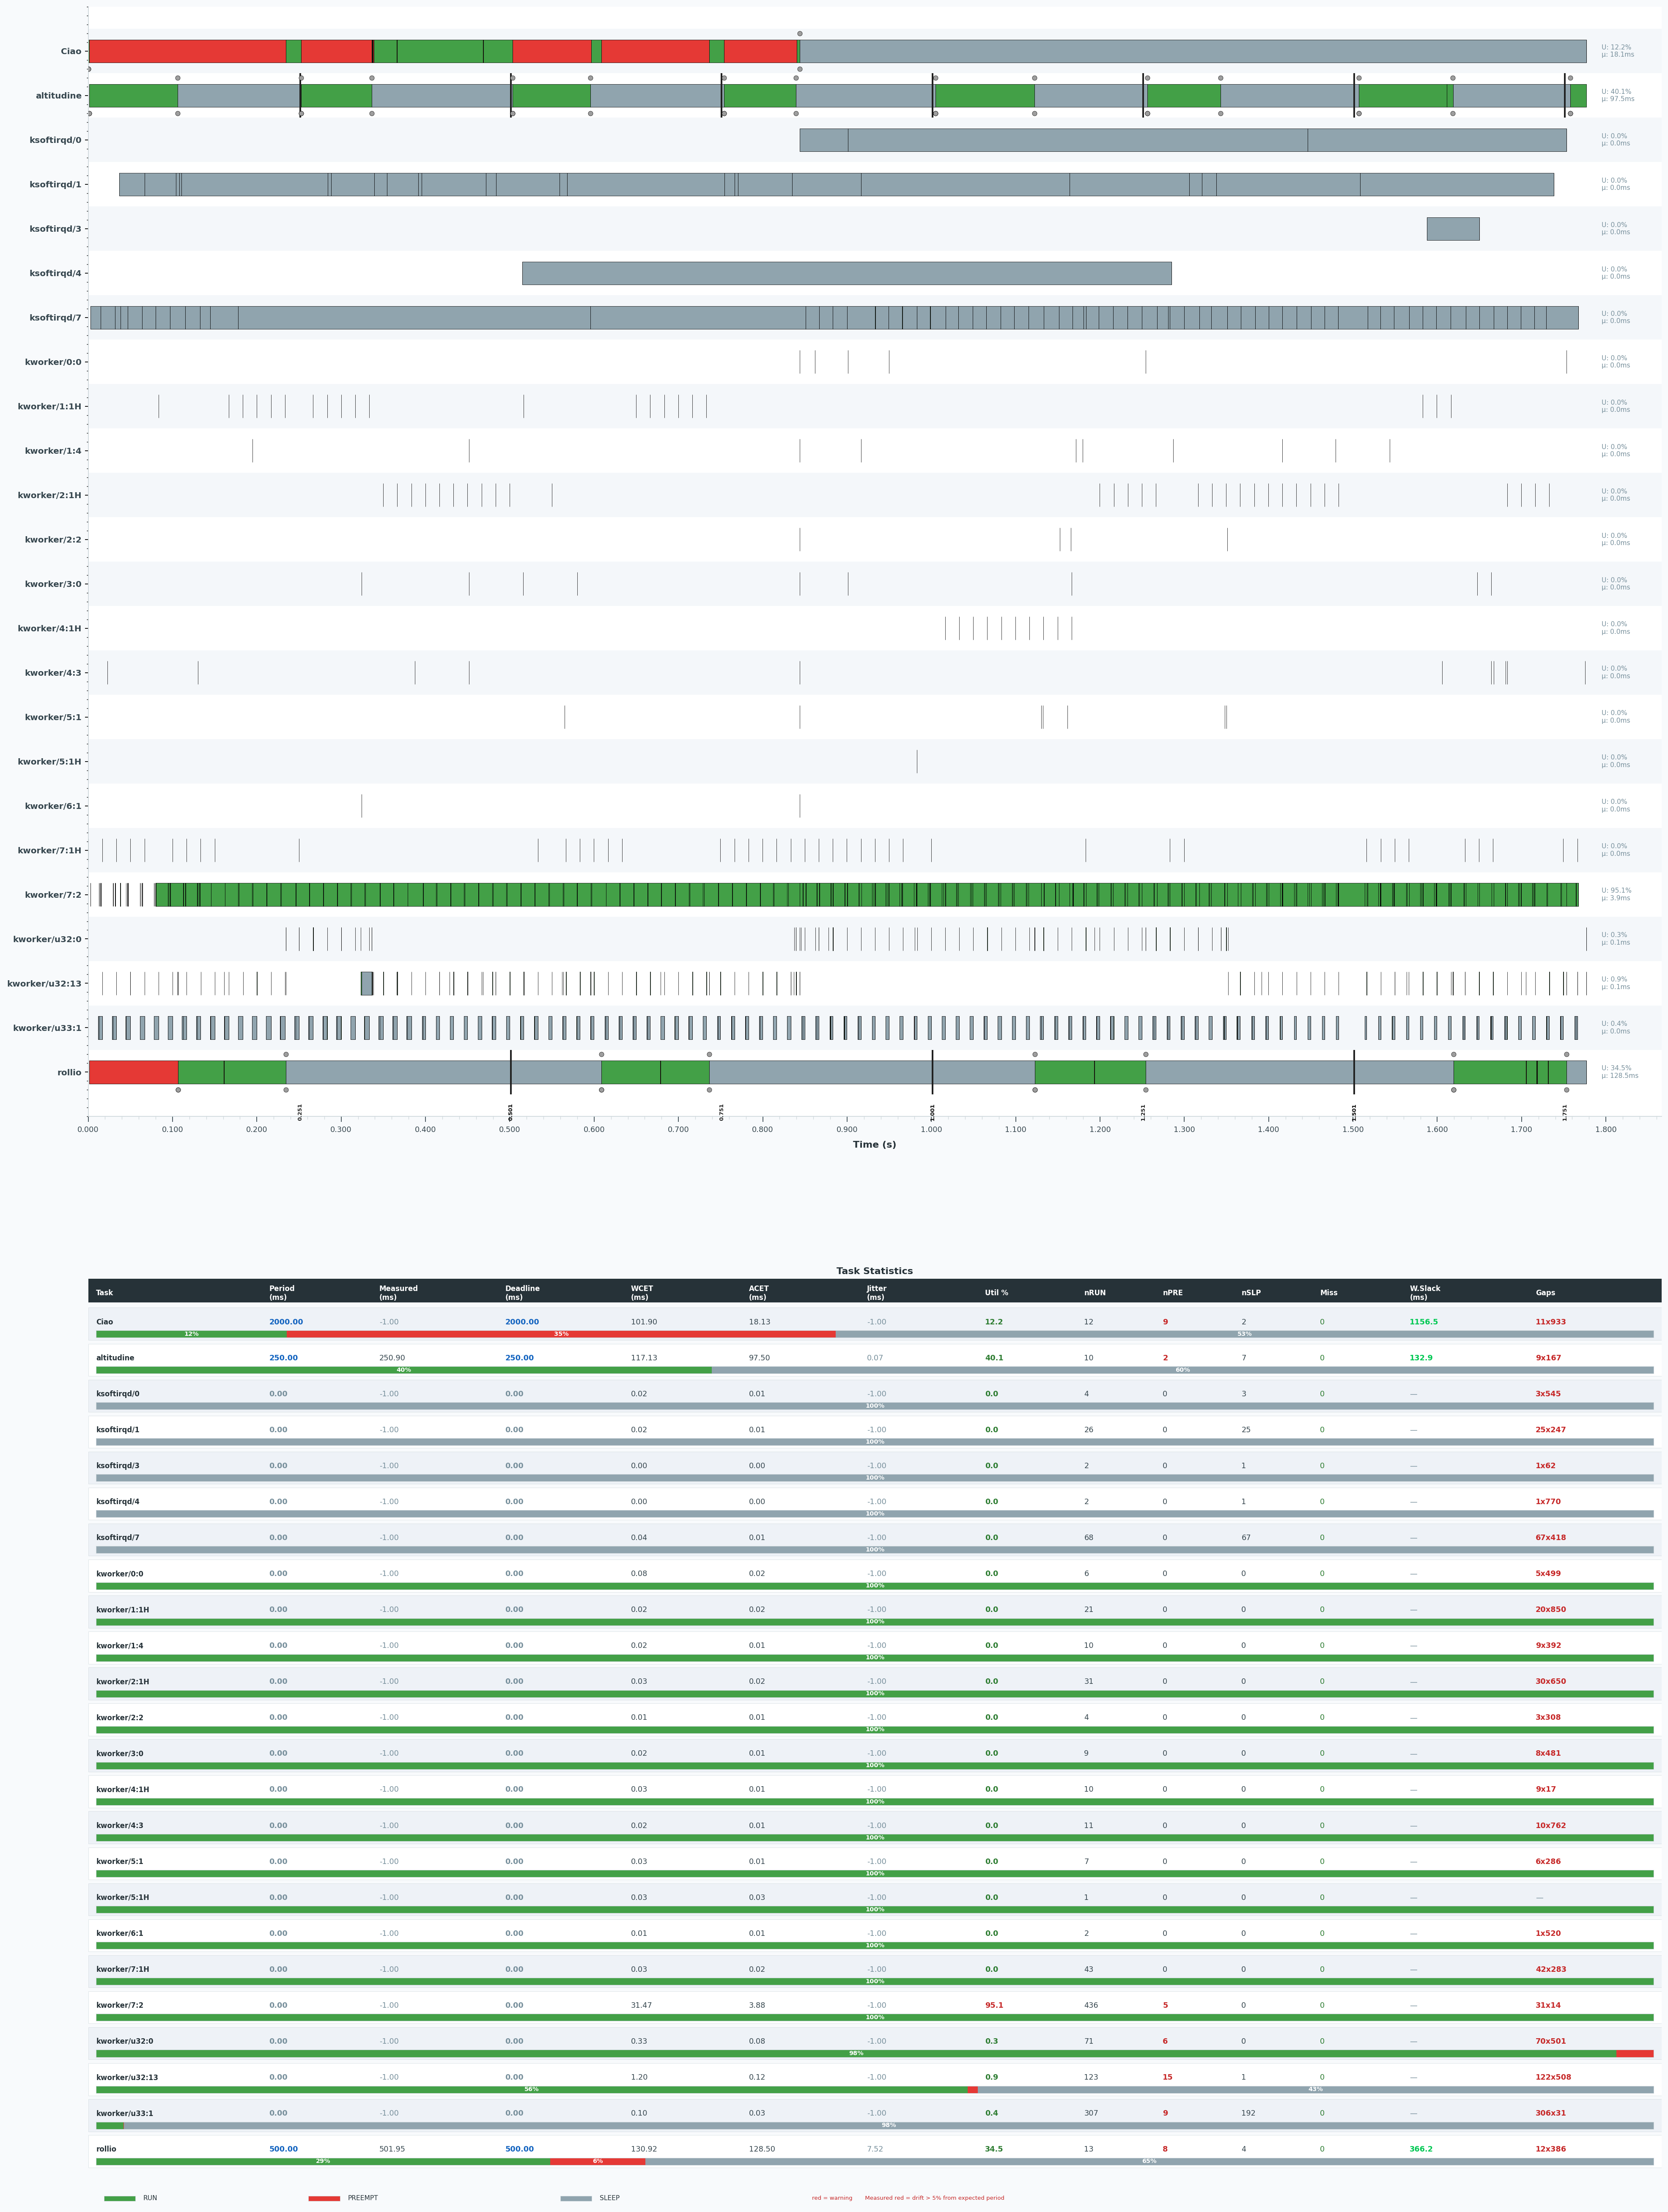

The data file committed next to this chart (first rows):
task, type, start, end, duration_ms
kworker/0:0, RUN, 971, 971, 0.078
kworker/0:0, RUN, 971, 971, 0.008000
kworker/0:0, RUN, 971.1, 971.1, 0.009000
kworker/0:0, RUN, 971.1, 971.1, 0.018
kworker/0:0, RUN, 971.4, 971.4, 0.006000
kworker/0:0, RUN, 971.9, 971.9, 0.013
kworker/0:0, STAT_PERIOD, 0, 0, 0.000000
kworker/0:0, STAT_MEASURED, 0, 0, -1
kworker/0:0, STAT_DEADLINE, 0, 0, 0.000000
kworker/0:0, STAT_WCET, 0, 0, 0.078
kworker/0:0, STAT_ACET, 0, 0, 0.022
kworker/0:0, STAT_JITTER, 0, 0, -1
kworker/0:0, STAT_UTIL, 0, 0, 0.000074
kworker/0:0, STAT_NRUN, 0, 0, 6
kworker/0:0, STAT_NPRE, 0, 0, 0
kworker/0:0, STAT_NSLP, 0, 0, 0
kworker/0:0, STAT_NMISS, 0, 0, 0
kworker/0:0, STAT_WSLACK, 0, 0, -999999
kworker/0:0, STAT_HGAPS, 0, 0, 1
kworker/0:0, STAT_NGAPS, 0, 0, 5
kworker/0:0, STAT_MAXGAP, 0, 0, 498.7
kworker/0:0, STAT_RUNTOT, 0, 0, 0.132
kworker/0:0, STAT_PRETOT, 0, 0, 0.000000
kworker/0:0, STAT_SLPTOT, 0, 0, 0.000000
ksoftirqd/0, RUN, 971, 971, 0.008000
ksoftirqd/0, RUN, 971.1, 971.1, 0.021
ksoftirqd/0, RUN, 971.6, 971.6, 0.007000
ksoftirqd/0, RUN, 971.9, 971.9, 0.006000
ksoftirqd/0, SLEEP, 971, 971.1, 57.52
ksoftirqd/0, SLEEP, 971.1, 971.6, 545
ksoftirqd/0, SLEEP, 971.6, 971.9, 306.7
ksoftirqd/0, STAT_PERIOD, 0, 0, 0.000000
ksoftirqd/0, STAT_MEASURED, 0, 0, -1
ksoftirqd/0, STAT_DEADLINE, 0, 0, 0.000000
ksoftirqd/0, STAT_WCET, 0, 0, 0.021
ksoftirqd/0, STAT_ACET, 0, 0, 0.0105
ksoftirqd/0, STAT_JITTER, 0, 0, -1
ksoftirqd/0, STAT_UTIL, 0, 0, 0.000024
ksoftirqd/0, STAT_NRUN, 0, 0, 4
ksoftirqd/0, STAT_NPRE, 0, 0, 0
ksoftirqd/0, STAT_NSLP, 0, 0, 3
ksoftirqd/0, STAT_NMISS, 0, 0, 0
ksoftirqd/0, STAT_WSLACK, 0, 0, -999999
ksoftirqd/0, STAT_HGAPS, 0, 0, 1
ksoftirqd/0, STAT_NGAPS, 0, 0, 3
ksoftirqd/0, STAT_MAXGAP, 0, 0, 545
ksoftirqd/0, STAT_RUNTOT, 0, 0, 0.042
ksoftirqd/0, STAT_PRETOT, 0, 0, 0.000000
ksoftirqd/0, STAT_SLPTOT, 0, 0, 909.2
ksoftirqd/1, RUN, 970.2, 970.2, 0.01
ksoftirqd/1, RUN, 970.3, 970.3, 0.005000
ksoftirqd/1, RUN, 970.3, 970.3, 0.017
ksoftirqd/1, RUN, 970.3, 970.3, 0.003000
ksoftirqd/1, RUN, 970.3, 970.3, 0.013
ksoftirqd/1, RUN, 970.5, 970.5, 0.008000
ksoftirqd/1, RUN, 970.5, 970.5, 0.003000
ksoftirqd/1, RUN, 970.5, 970.5, 0.009000
ksoftirqd/1, RUN, 970.5, 970.5, 0.022
ksoftirqd/1, RUN, 970.6, 970.6, 0.007000
ksoftirqd/1, RUN, 970.6, 970.6, 0.01
... 2,018 more rows
